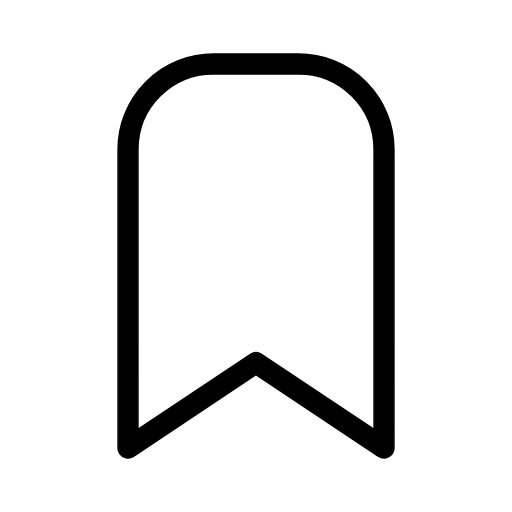
t = 0.00 s
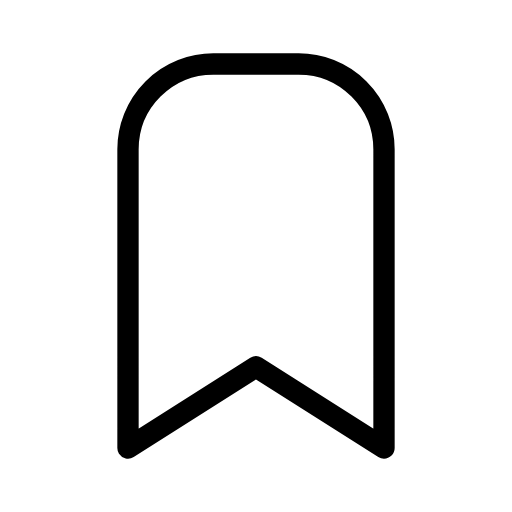
t = 0.25 s
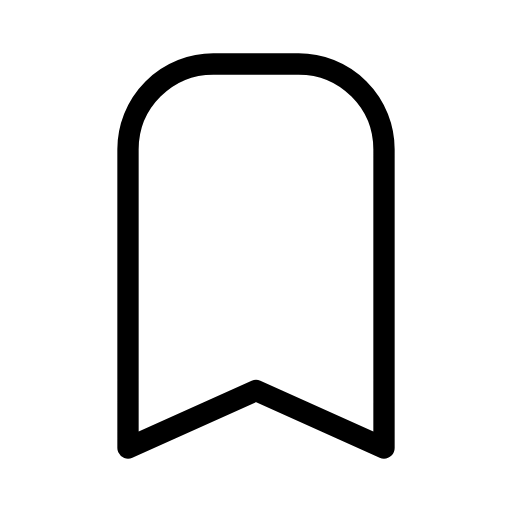
t = 0.75 s
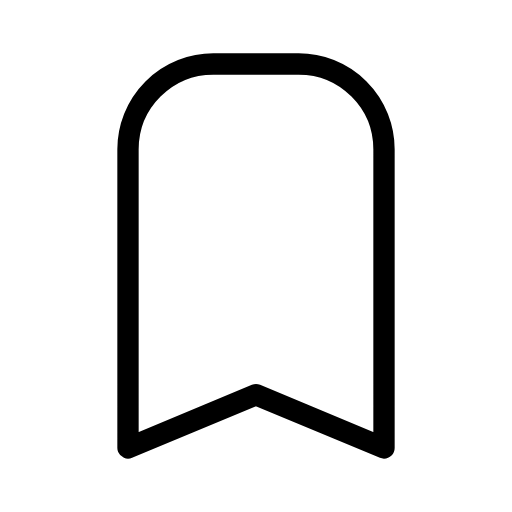
t = 1.00 s
t = 1.25 s: frame unchanged from t = 0.75 s, image omitted
t = 1.75 s: frame unchanged from t = 0.25 s, image omitted

The animated SVG that drew these frames (rendered in a browser with its animation timeline set to each time). Animation: 1 SMIL element (animate=1); one cycle of 2.00 s, repeats indefinitely.

<svg xmlns="http://www.w3.org/2000/svg" width="24" height="24" viewBox="0 0 24 24" fill="none" stroke="currentColor"
     stroke-width="1" stroke-linecap="round" stroke-linejoin="round"
     class="icon icon-tabler icons-tabler-animated icon-tabler-bookmark">
    <path stroke="none" d="M0 0h24v24H0z" fill="none"/>
    <path d="M18 7v14l-6 -4l-6 4v-14a4 4 0 0 1 4 -4h4a4 4 0 0 1 4 4">
        <animate attributeName="d" values="M18 7v14l-6 -4l-6 4v-14a4 4 0 0 1 4 -4h4a4 4 0 0 1 4 4;M18 7v14l-6 -2.5l-6 2.5v-14a4 4 0 0 1 4 -4h4a4 4 0 0 1 4 4;M18 7v14l-6 -4l-6 4v-14a4 4 0 0 1 4 -4h4a4 4 0 0 1 4 4" dur="2s" repeatCount="indefinite" keyTimes="0;0.5;1" calcMode="spline" keySplines="0.42 0 0.58 1;0.42 0 0.58 1"/>
    </path>
</svg>
